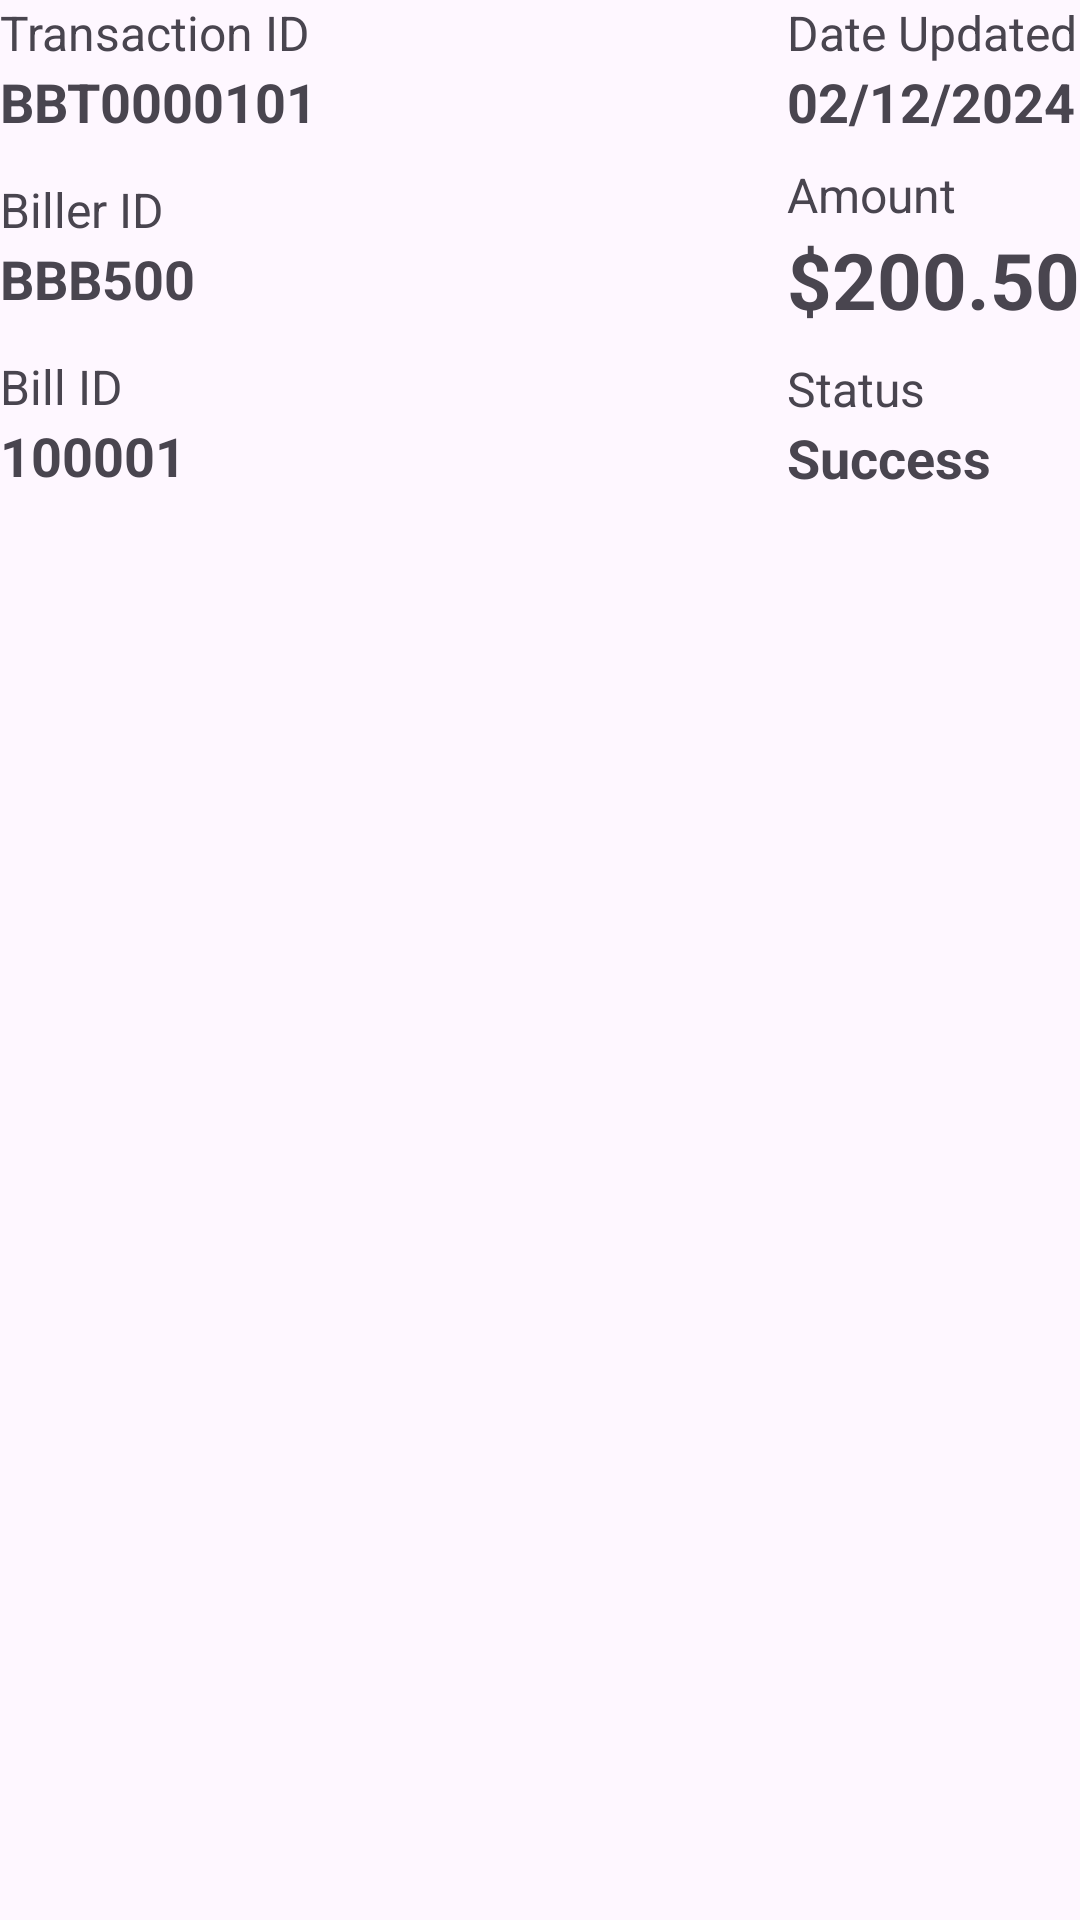

Produce the Android XML layout that renders to this screen, including the resource entries it uses.
<!-- AndroidManifest.xml: application theme Theme.Billmanagementapp -->
<!-- res/layout/mngr_transaction_detail.xml -->
<?xml version="1.0" encoding="utf-8"?>
<RelativeLayout
    xmlns:app="http://schemas.android.com/apk/res-auto"
    xmlns:android="http://schemas.android.com/apk/res/android"
    xmlns:tools="http://schemas.android.com/tools"
    android:layout_width="match_parent"
    android:layout_height="match_parent">

    <TextView
        android:id="@+id/transactionIdTitle"
        android:layout_width="wrap_content"
        android:layout_height="wrap_content"
        android:text="Transaction ID"
        android:textSize="16dp"
        android:drawablePadding="5dp"/>

    <TextView
        android:id="@+id/transactionId"
        android:layout_width="wrap_content"
        android:layout_height="wrap_content"
        android:text="BBT0000101"
        android:textStyle="bold"
        android:textSize="18dp"
        android:layout_below="@id/transactionIdTitle"/>

    
    <RelativeLayout
        android:layout_width="wrap_content"
        android:layout_height="wrap_content"
        android:layout_alignParentRight="true">

        <TextView
            android:id="@+id/dateUpdatedTitle"
            android:layout_width="wrap_content"
            android:layout_height="wrap_content"
            android:text="Date Updated"
            android:textSize="16dp"
            android:drawablePadding="5dp"/>

        <TextView
            android:id="@+id/dateUpdated"
            android:layout_width="wrap_content"
            android:layout_height="wrap_content"
            android:text="02/12/2024"
            android:textStyle="bold"
            android:textSize="18dp"
            android:layout_below="@id/dateUpdatedTitle"/>

        <TextView
            android:id="@+id/amountTitle"
            android:layout_width="wrap_content"
            android:layout_height="wrap_content"
            android:text="Amount"
            android:textSize="16dp"
            android:drawablePadding="5dp"
            android:layout_marginTop="8dp"
            android:layout_below="@id/dateUpdated"/>

        <TextView
            android:id="@+id/amount"
            android:layout_width="wrap_content"
            android:layout_height="wrap_content"
            android:text="$200.50"
            android:textStyle="bold"
            android:textSize="26dp"
            android:layout_below="@id/amountTitle"/>

        <TextView
            android:id="@+id/statusTitle"
            android:layout_width="wrap_content"
            android:layout_height="wrap_content"
            android:text="Status"
            android:textSize="16dp"
            android:drawablePadding="5dp"
            android:layout_marginTop="8dp"
            android:layout_below="@id/amount"/>

        <TextView
            android:id="@+id/status"
            android:layout_width="wrap_content"
            android:layout_height="wrap_content"
            android:text="Success"
            android:textStyle="bold"
            android:textSize="18dp"
            android:layout_below="@id/statusTitle"/>

    </RelativeLayout>


    

    <TextView
        android:id="@+id/billerIdTitle"
        android:layout_width="wrap_content"
        android:layout_height="wrap_content"
        android:text="Biller ID"
        android:textSize="16dp"
        android:drawablePadding="5dp"
        android:layout_marginTop="13dp"
        android:layout_below="@id/transactionId"/>

    <TextView
        android:id="@+id/billerId"
        android:layout_width="wrap_content"
        android:layout_height="wrap_content"
        android:text="BBB500"
        android:textStyle="bold"
        android:textSize="18dp"
        android:layout_below="@id/billerIdTitle"/>

    <TextView
        android:id="@+id/billIdTitle"
        android:layout_width="wrap_content"
        android:layout_height="wrap_content"
        android:text="Bill ID"
        android:textSize="16dp"
        android:drawablePadding="5dp"
        android:layout_marginTop="13dp"
        android:layout_below="@id/billerId"/>

    <TextView
        android:id="@+id/billId"
        android:layout_width="wrap_content"
        android:layout_height="wrap_content"
        android:text="100001"
        android:textStyle="bold"
        android:textSize="18dp"
        android:layout_below="@id/billIdTitle"/>

</RelativeLayout>
<!-- resources referenced by this layout -->
<resources>
  <style name="Theme.Billmanagementapp" parent="Base.Theme.Billmanagementapp" />
  <style name="Base.Theme.Billmanagementapp" parent="Theme.Material3.DayNight.NoActionBar">
          
          
      </style>
</resources>
